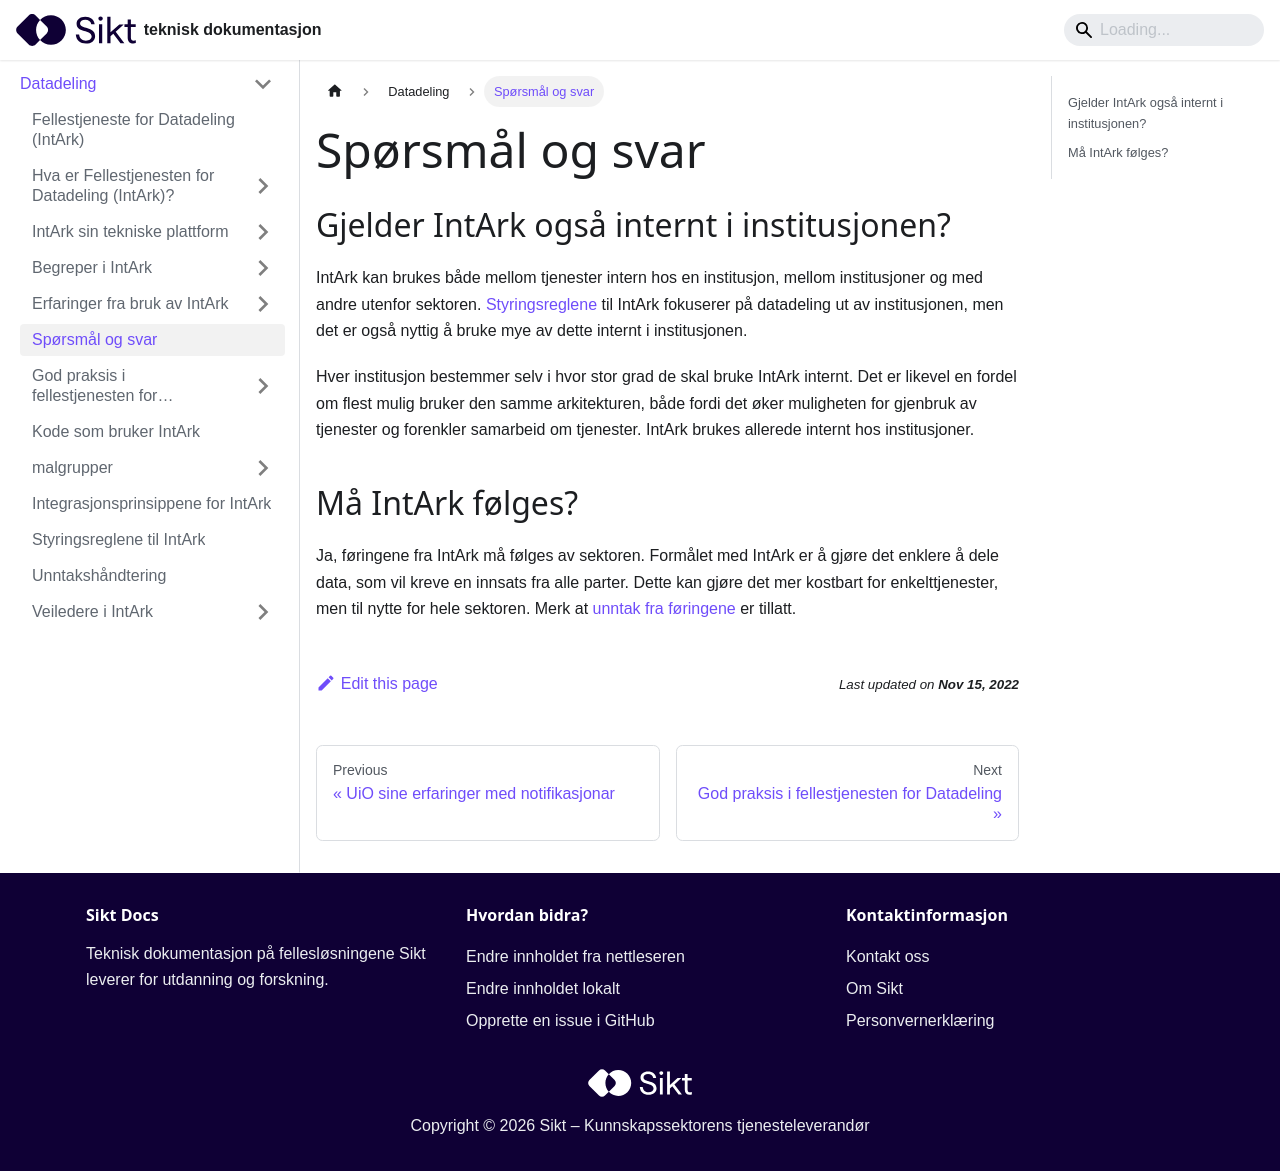

repository: sikt-no/docs · page: docs/datadeling/faq/index.html · generator: docusaurus

---
title: "Spørsmål og svar"
---

## Gjelder IntArk også internt i institusjonen?

IntArk kan brukes både mellom tjenester intern hos en institusjon, mellom
institusjoner og med andre utenfor sektoren.
[Styringsreglene](/docs/datadeling/styringsregler) til IntArk fokuserer på
datadeling ut av institusjonen, men det er også nyttig å bruke mye av dette
internt i institusjonen.

Hver institusjon bestemmer selv i hvor stor grad de skal bruke IntArk
internt. Det er likevel en fordel om flest mulig bruker den samme arkitekturen,
både fordi det øker muligheten for gjenbruk av tjenester og forenkler samarbeid
om tjenester. IntArk brukes allerede internt hos institusjoner.

## Må IntArk følges?

Ja, føringene fra IntArk må følges av sektoren. Formålet med IntArk er å gjøre
det enklere å dele data, som vil kreve en innsats fra alle parter. Dette kan
gjøre det mer kostbart for enkelttjenester, men til nytte for hele sektoren.
Merk at [unntak fra føringene](/docs/datadeling/unntak) er
tillatt.
